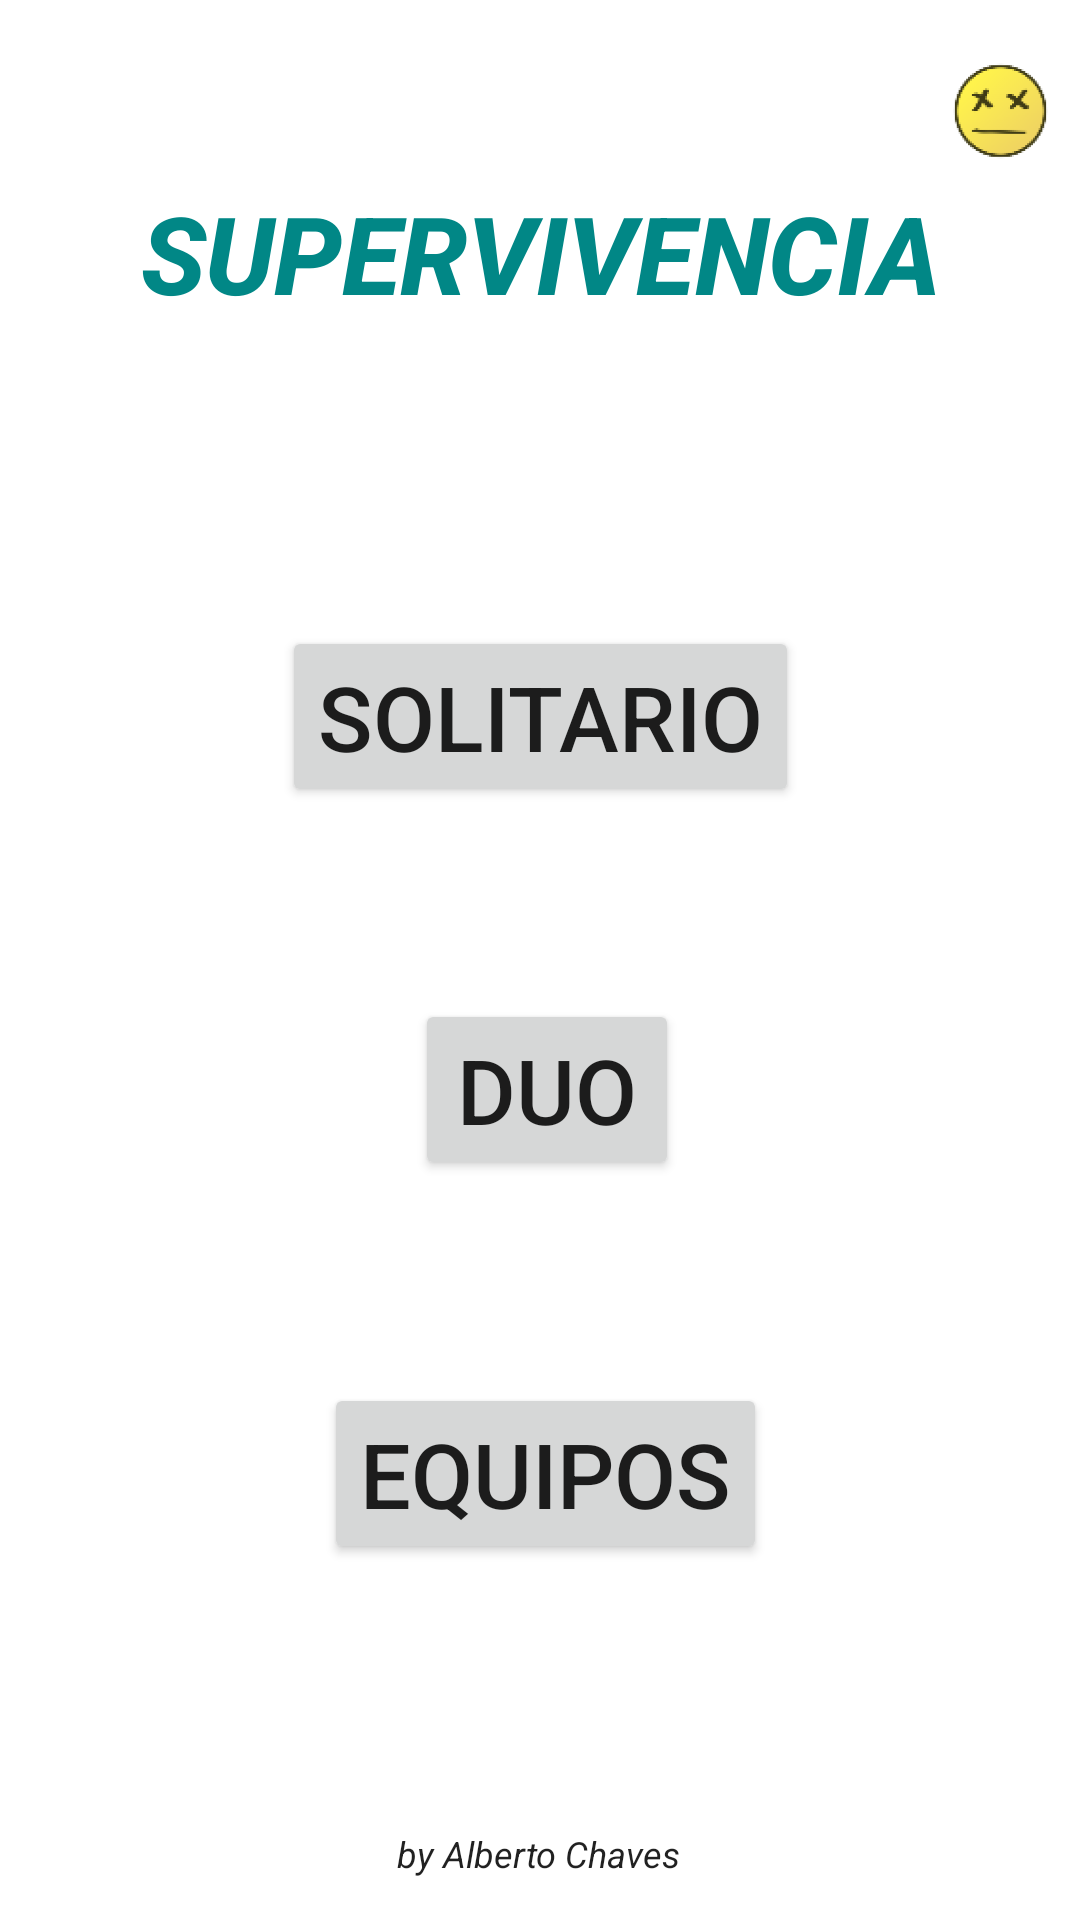

Reconstruct the res/layout file that produces this screen, plus the resources it refers to.
<!-- AndroidManifest.xml: application theme Theme.Supervivencia -->
<!-- res/layout/activity_main.xml -->
<?xml version="1.0" encoding="utf-8"?>
<androidx.constraintlayout.widget.ConstraintLayout xmlns:android="http://schemas.android.com/apk/res/android"
    xmlns:app="http://schemas.android.com/apk/res-auto"
    xmlns:tools="http://schemas.android.com/tools"
    android:layout_width="match_parent"
    android:layout_height="match_parent"
    android:scrollbarThumbHorizontal="@color/white"
    tools:context=".MainActivity">

    <ImageView
        android:id="@+id/imageView3"
        android:layout_width="53dp"
        android:layout_height="74dp"
        app:layout_constraintEnd_toEndOf="parent"
        app:layout_constraintTop_toTopOf="parent"
        app:srcCompat="@mipmap/ic_launcher_foreground" />

    <Button
        android:id="@+id/Empezar"
        android:layout_width="wrap_content"
        android:layout_height="wrap_content"
        android:onClick="elegirModo"
        android:text="SOLITARIO"
        android:textSize="30sp"
        app:layout_constraintBottom_toBottomOf="parent"
        app:layout_constraintEnd_toEndOf="parent"
        app:layout_constraintStart_toStartOf="parent"
        app:layout_constraintTop_toBottomOf="@+id/textView3"
        app:layout_constraintVertical_bias="0.226" />

    <Button
        android:id="@+id/empezar"
        android:layout_width="wrap_content"
        android:layout_height="wrap_content"
        android:layout_marginTop="32dp"
        android:onClick="elegirModoDuo"
        android:text="DUO"
        android:textSize="30sp"
        app:layout_constraintBottom_toBottomOf="parent"
        app:layout_constraintEnd_toEndOf="parent"
        app:layout_constraintHorizontal_bias="0.509"
        app:layout_constraintStart_toStartOf="parent"
        app:layout_constraintTop_toBottomOf="@+id/Empezar"
        app:layout_constraintVertical_bias="0.115" />

    <Button
        android:id="@+id/empezar2"
        android:layout_width="wrap_content"
        android:layout_height="wrap_content"
        android:layout_marginTop="32dp"
        android:onClick="elegirModoEquipos"
        android:text="EQUIPOS"
        android:textSize="30sp"
        app:layout_constraintBottom_toBottomOf="parent"
        app:layout_constraintEnd_toEndOf="parent"
        app:layout_constraintHorizontal_bias="0.509"
        app:layout_constraintStart_toStartOf="parent"
        app:layout_constraintTop_toBottomOf="@+id/empezar"
        app:layout_constraintVertical_bias="0.231" />

    <TextView
        android:id="@+id/textView3"
        style="@android:style/Widget.TextView.SpinnerItem"
        android:layout_width="wrap_content"
        android:layout_height="wrap_content"
        android:layout_marginTop="68dp"
        android:scaleX="1.5"
        android:scaleY="1.5"
        android:scrollbars="horizontal|vertical"
        android:text="SUPERVIVENCIA"
        android:textAlignment="gravity"
        android:textAppearance="@style/TextAppearance.AppCompat.Body2"
        android:textColor="@color/teal_700"
        android:textColorHighlight="#FF0505"
        android:textColorHint="#FB0000"
        android:textSize="24sp"
        android:textStyle="bold|italic"
        app:layout_constraintEnd_toEndOf="parent"
        app:layout_constraintStart_toStartOf="parent"
        app:layout_constraintTop_toTopOf="parent" />

    <TextView
        android:id="@+id/textView5"
        style="@style/Widget.AppCompat.TextView.SpinnerItem"
        android:layout_width="wrap_content"
        android:layout_height="wrap_content"
        android:text="by Alberto Chaves"
        android:textSize="12sp"
        android:textStyle="italic"
        app:layout_constraintBottom_toBottomOf="parent"
        app:layout_constraintEnd_toEndOf="parent"
        app:layout_constraintHorizontal_bias="0.498"
        app:layout_constraintStart_toStartOf="parent"
        app:layout_constraintTop_toBottomOf="@+id/textView3"
        app:layout_constraintVertical_bias="0.973" />

</androidx.constraintlayout.widget.ConstraintLayout>
<!-- resources referenced by this layout -->
<resources>
  <!-- mipmap ic_launcher_foreground: png bitmap (mipmap-hdpi, 8192 bytes) -->
  <style name="Theme.Supervivencia" parent="Theme.MaterialComponents.DayNight.DarkActionBar">
          
          <item name="colorPrimary">@color/purple_500</item>
          <item name="colorPrimaryVariant">@color/purple_700</item>
          <item name="colorOnPrimary">@color/white</item>
          
          <item name="colorSecondary">@color/teal_200</item>
          <item name="colorSecondaryVariant">@color/teal_700</item>
          <item name="colorOnSecondary">@color/black</item>
          
          <item name="android:statusBarColor" tools:targetApi="l">?attr/colorPrimaryVariant</item>
          
      </style>
  <!-- not gathered from this repository: default colours our renderer supplied (Android Studio template values) -->
  <color name="purple_500">#FF6200EE</color>
  <color name="purple_700">#FF3700B3</color>
  <color name="teal_200">#FF03DAC5</color>
  <color name="teal_700">#FF018786</color>
  <color name="black">#FF000000</color>
  <color name="white">#FFFFFFFF</color>
</resources>
